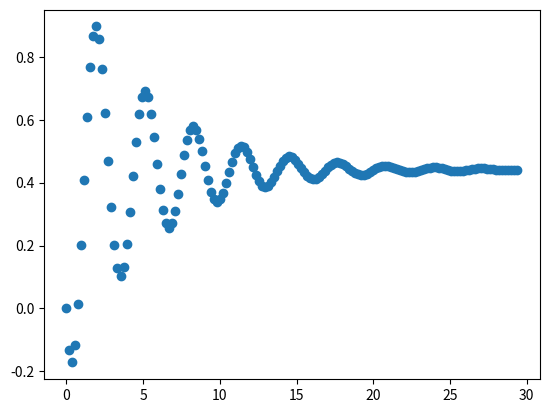

Python code for this plot:
from math import *
import numpy as np
import matplotlib.pyplot as plt

def heun(df, x0, y0, h, n):

    # Criando listas de coordenadas com as coordenadas iniciais:
    X = [x0]
    Y = [y0]

    for k in range(1, n):
        m1 = df(X[k-1], Y[k-1])
        m2 = df(X[k-1] + h, Y[k-1] + m1*h)
        xk = x0 + k*h
        yk = Y[k-1] + (h/2)*(m1 + m2)
        X.append(xk)
        Y.append(yk)
    return X, Y

def ralston(df, x0, y0, h, n):

    # Criando listas de coordenadas com as coordenadas iniciais:
    X = [x0]
    Y = [y0]

    for k in range(1, n):
        m1 = df(X[k-1], Y[k-1])
        m2 = df(X[k-1] + (3/4)*h, Y[k-1] + (3/4)*h*m1)
        xk = x0 + k*h
        yk = Y[k-1] + (h/3)*(m1 + 2*m2)
        X.append(xk)
        Y.append(yk)
    return X, Y

if __name__ == '__main__':

    # Exemplo 01:

    # Equação obtida para a derivada primeira de y na equação diferencial:

    k = 0.0607*pi

    def E(t):
        return e**(-k*t) * sin(2*t - pi)

    def dE(t):
        return e**(-k*t) * (-k*sin(2*t - pi) + 2*cos(2*t - pi))

    def ddE(t):
        return (-4*k*pi*cos(2*t - pi) + (-4 + k**2)*sin(2*t - pi)) * (e**(-k*t))

    C = 0.3702
    R = 1.1162
    L = 1.5218

    def df(x, y):
        return C*ddE(x) + (1/R)*dE(x) + (1/L)*E(x)
    
    # Restrição de valor inicial: 
    x0 = 0
    y0 = 0
    # Número de iterações(passos; para encontrar o e-nésimo valor de y deve-se fazer n+1 iterações):
    n = 151
    # Tamanho de cada passo:
    h = 0.1959
        
    X, Y = ralston(df, x0, y0, h, n)
    # t = np.linspace(x0, n*h, 200)
    # ft = [f(ti) for ti in t]

    print(Y)

    # plt.plot(t, ft, color = "green")
    plt.scatter(X, Y, label = "blue")
    plt.savefig("Exercício23 (corrente).png")
    # plt.close()